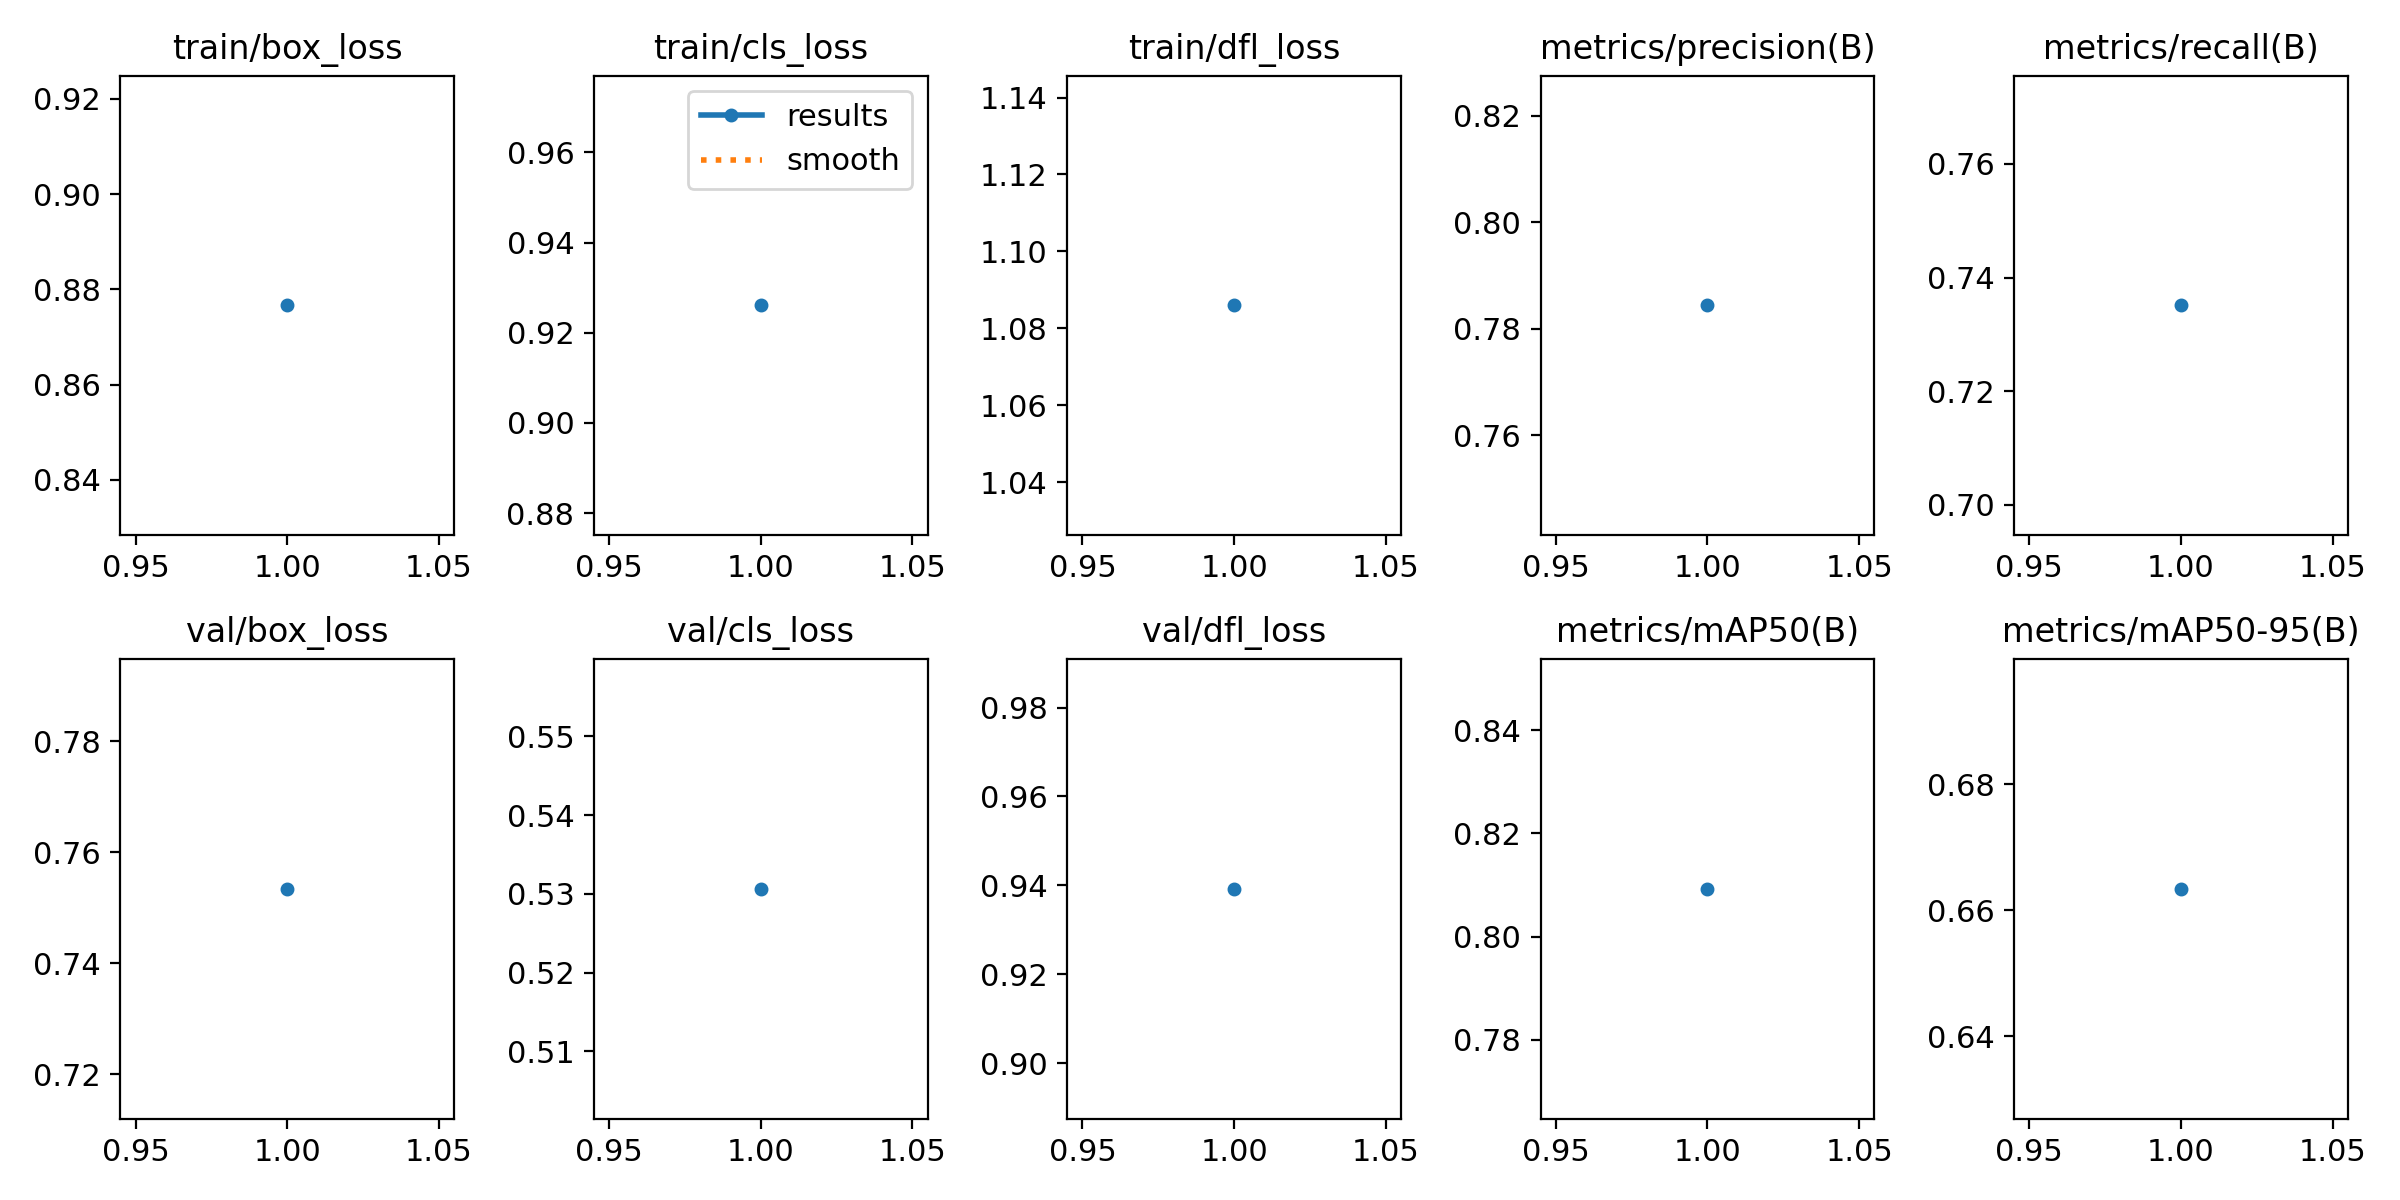

Values plotted in this chart, from the file beside it:
epoch, time, train/box_loss, train/cls_loss, train/dfl_loss, metrics/precision(B), metrics/recall(B), metrics/mAP50(B), metrics/mAP50-95(B), val/box_loss, val/cls_loss, val/dfl_loss, lr/pg0, lr/pg1, lr/pg2
1, 44.48, 0.8766, 0.9261, 1.086, 0.7844, 0.7351, 0.8093, 0.6634, 0.7534, 0.5306, 0.9392, 5.95e-06, 5.95e-06, 5.95e-06
